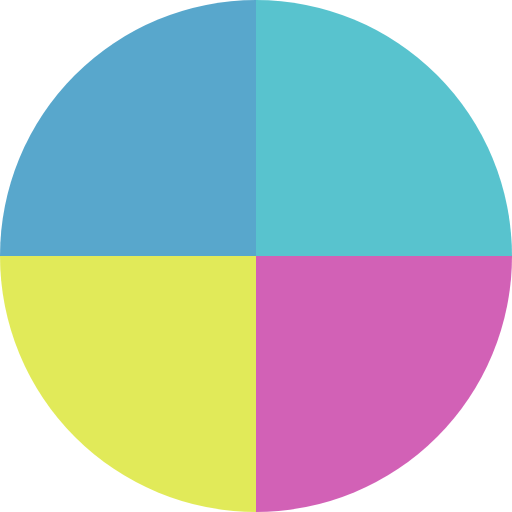
t = 0.00 s
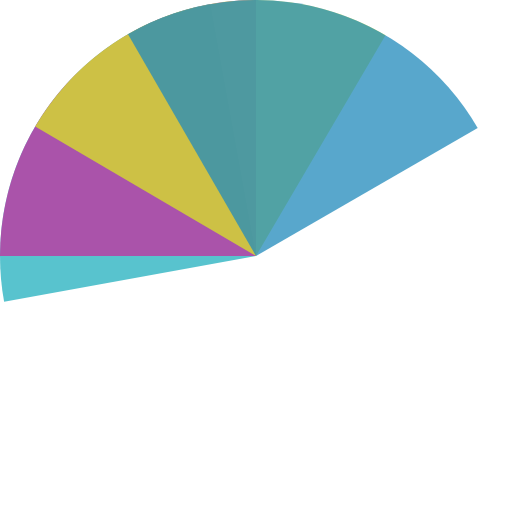
t = 0.51 s
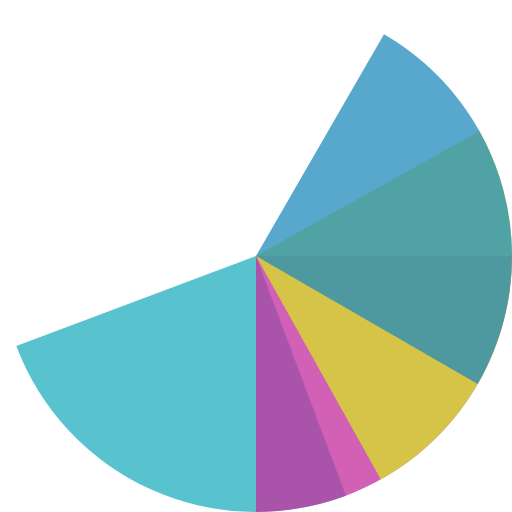
t = 1.01 s
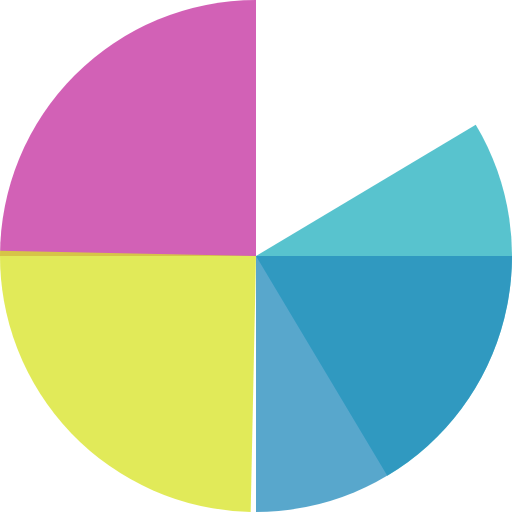
t = 1.52 s
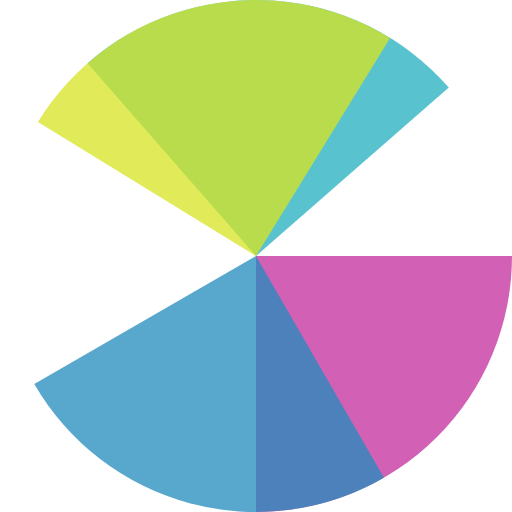
t = 2.02 s
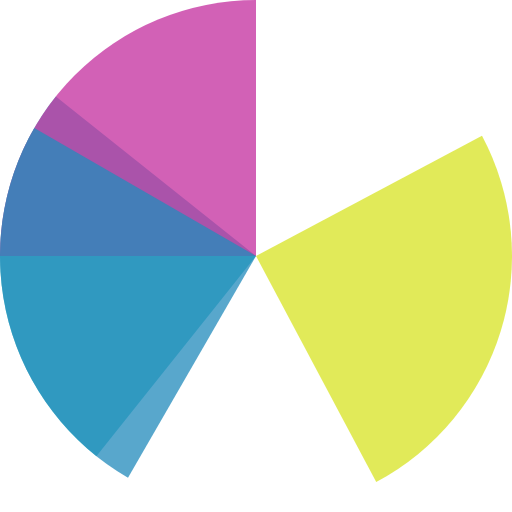
t = 2.53 s

The animated SVG that drew these frames (rendered in a browser with its animation timeline set to each time). Animation: 4 SMIL elements (animateTransform=4); one cycle of 3.03 s, repeats indefinitely.

<?xml version="1.0" encoding="utf-8"?>
<svg xmlns="http://www.w3.org/2000/svg" xmlns:xlink="http://www.w3.org/1999/xlink" style="margin: auto; background: rgba,(255, 255, 255); display: block; shape-rendering: auto;" width="100px" height="100px" viewBox="0 0 100 100" preserveAspectRatio="xMidYMid">
<g transform="translate(50 50)">
  <g transform="scale(1)">
    <g transform="translate(-50 -50)">
      <g>
        <animateTransform attributeName="transform" type="rotate" repeatCount="indefinite" values="0 50 50;360 50 50" keyTimes="0;1" dur="0.7s"></animateTransform>
        <path fill-opacity="0.76" fill="#23b0bf" d="M50 50L50 0A50 50 0 0 1 100 50Z"></path>
      </g>
      <g>
        <animateTransform attributeName="transform" type="rotate" repeatCount="indefinite" values="0 50 50;360 50 50" keyTimes="0;1" dur="1.01s"></animateTransform>
        <path fill-opacity="0.76" fill="#c42f9f" d="M50 50L50 0A50 50 0 0 1 100 50Z" transform="rotate(90 50 50)"></path>
      </g>
      <g>
        <animateTransform attributeName="transform" type="rotate" repeatCount="indefinite" values="0 50 50;360 50 50" keyTimes="0;1" dur="1.51s"></animateTransform>
        <path fill-opacity="0.76" fill="#d7e325" d="M50 50L50 0A50 50 0 0 1 100 50Z" transform="rotate(180 50 50)"></path>
      </g>
      <g>
        <animateTransform attributeName="transform" type="rotate" repeatCount="indefinite" values="0 50 50;360 50 50" keyTimes="0;1" dur="3.03s"></animateTransform>
        <path fill-opacity="0.76" fill="#248bbc" d="M50 50L50 0A50 50 0 0 1 100 50Z" transform="rotate(270 50 50)"></path>
      </g>
    </g>
  </g>
</g>
<!-- [ldio] generated by https://loading.io/ --></svg>